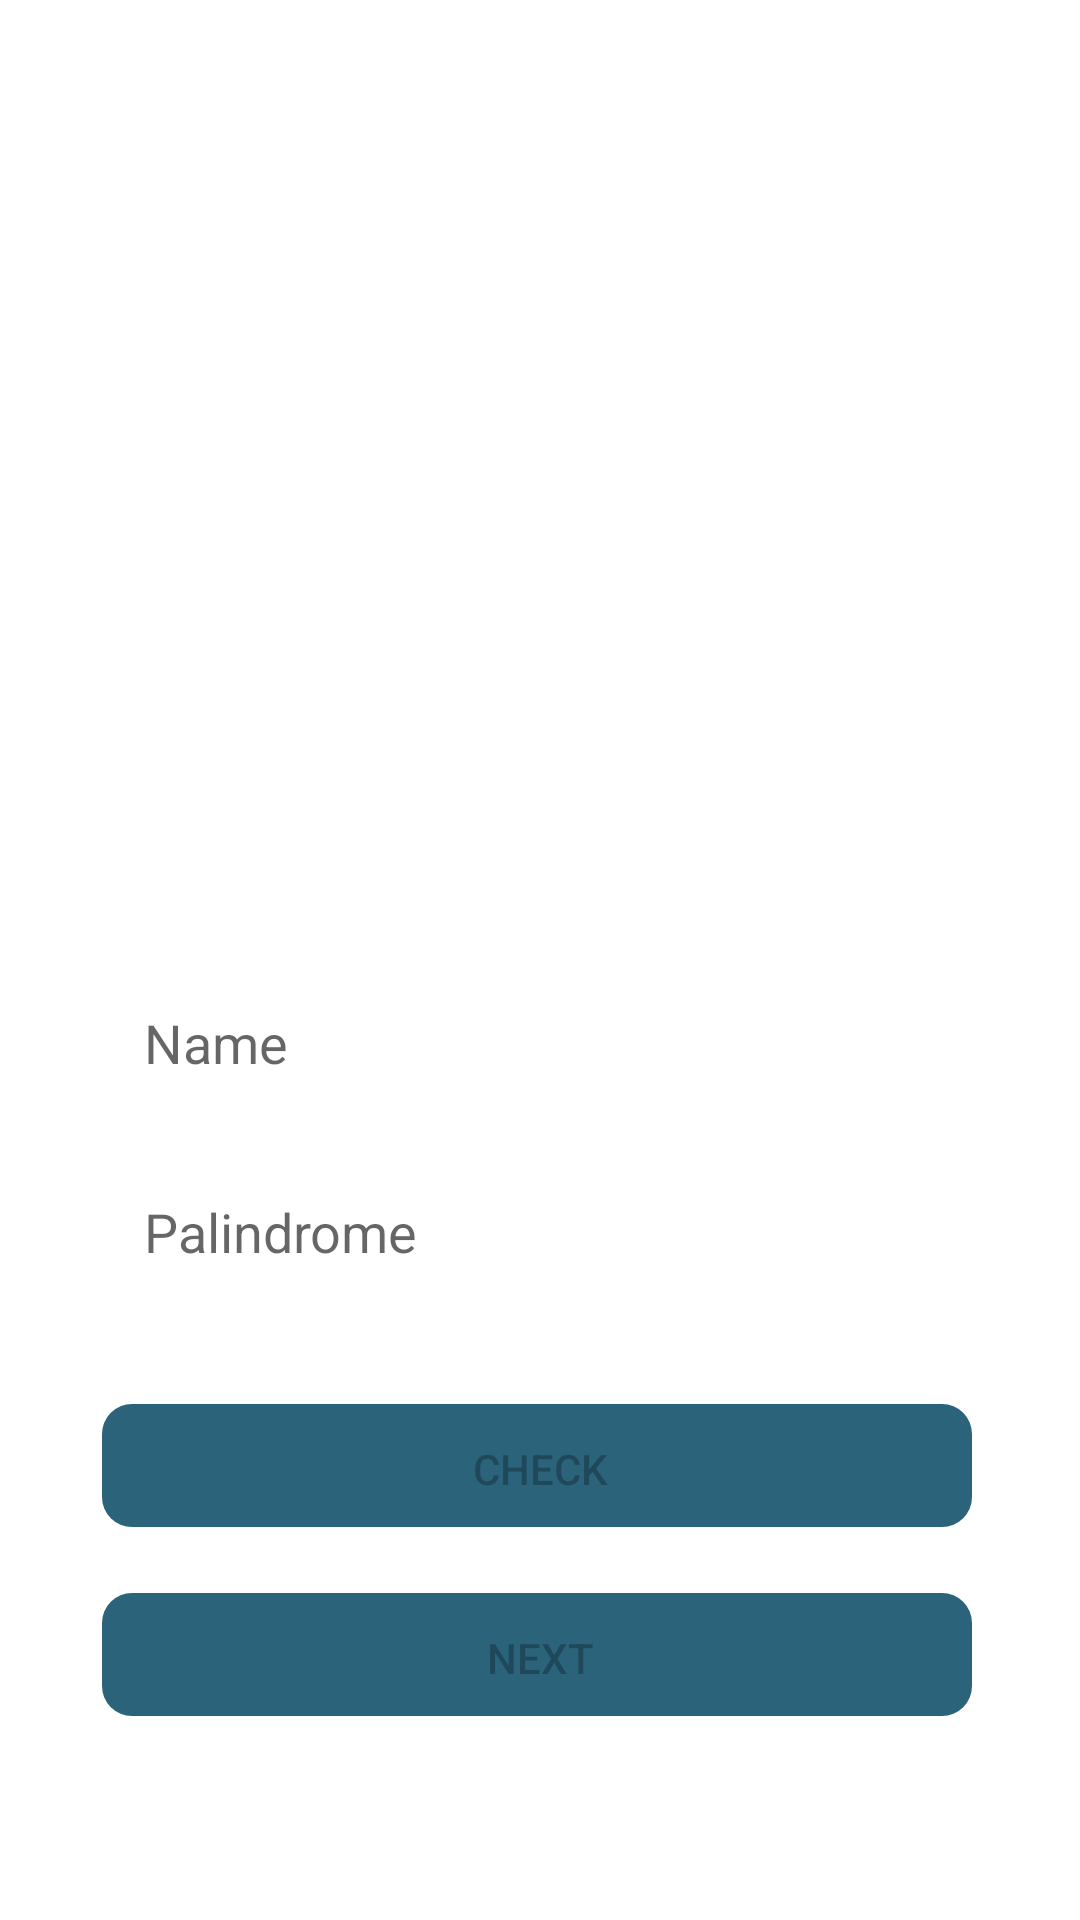

Write the Android layout XML for this screen, with the resource values it uses.
<!-- AndroidManifest.xml: application theme Theme.CompTest -->
<!-- res/layout/activity_main.xml -->
<?xml version="1.0" encoding="utf-8"?>
<androidx.constraintlayout.widget.ConstraintLayout xmlns:android="http://schemas.android.com/apk/res/android"
    xmlns:app="http://schemas.android.com/apk/res-auto"
    xmlns:tools="http://schemas.android.com/tools"
    android:layout_width="match_parent"
    android:background="@drawable/background_1"
    android:layout_height="match_parent"
    tools:context=".MainActivity">

    <ImageView
        android:id="@+id/iv_avatar"
        android:layout_width="116dp"
        android:layout_height="116dp"
        android:layout_marginTop="160dp"
        android:src="@drawable/ic_photo"
        app:layout_constraintEnd_toEndOf="parent"
        app:layout_constraintHorizontal_bias="0.498"
        app:layout_constraintStart_toStartOf="parent"
        app:layout_constraintTop_toTopOf="parent" />

    <EditText
        android:id="@+id/input_name"
        android:layout_width="match_parent"
        android:layout_height="47dp"
        android:layout_marginStart="32dp"
        android:layout_marginTop="48dp"
        android:layout_marginEnd="32dp"
        android:background="@drawable/bg_rounded"
        android:paddingStart="16dp"
        android:paddingEnd="16dp"
        android:hint="@string/name"
        app:layout_constraintEnd_toEndOf="parent"
        app:layout_constraintHorizontal_bias="0.0"
        app:layout_constraintStart_toStartOf="parent"
        app:layout_constraintTop_toBottomOf="@+id/iv_avatar" />

    <EditText
        android:id="@+id/input_palindrome"
        android:layout_width="match_parent"
        android:layout_height="47dp"
        android:layout_marginStart="32dp"
        android:layout_marginTop="16dp"
        android:layout_marginEnd="32dp"
        android:paddingStart="16dp"
        android:paddingEnd="16dp"
        android:hint="@string/palindrome"
        android:background="@drawable/bg_rounded"
        app:layout_constraintEnd_toEndOf="parent"
        app:layout_constraintHorizontal_bias="0.0"
        app:layout_constraintStart_toStartOf="parent"
        app:layout_constraintTop_toBottomOf="@+id/input_name" />

    <Button
        android:id="@+id/button_check"
        android:layout_width="match_parent"
        android:layout_height="47dp"
        android:layout_marginStart="32dp"
        android:layout_marginTop="32dp"
        android:layout_marginEnd="32dp"
        android:background="@drawable/bg_button"
        android:text="@string/check"
        android:enabled="false"
        app:layout_constraintEnd_toEndOf="parent"
        app:layout_constraintStart_toStartOf="parent"
        app:layout_constraintTop_toBottomOf="@+id/input_palindrome" />

    <Button
        android:id="@+id/button_next"
        android:layout_width="match_parent"
        android:layout_height="47dp"
        android:layout_marginStart="32dp"
        android:layout_marginTop="16dp"
        android:layout_marginEnd="32dp"
        android:background="@drawable/bg_button"
        android:text="@string/next"
        android:enabled="false"
        app:layout_constraintEnd_toEndOf="parent"
        app:layout_constraintStart_toStartOf="parent"
        app:layout_constraintTop_toBottomOf="@+id/button_check" />

</androidx.constraintlayout.widget.ConstraintLayout>
<!-- resources referenced by this layout -->
<resources>
  <!-- drawable bg_button (drawable) -->
  <?xml version="1.0" encoding="utf-8"?>
  <layer-list xmlns:android="http://schemas.android.com/apk/res/android">
  
      
      <item android:top="2dp" android:bottom="4dp" android:left="2dp" android:right="4dp">
          <shape android:shape="rectangle">
              <solid android:color="@color/navy" />
              <corners android:radius="10dp" />
          </shape>
      </item>
  </layer-list>
  <!-- drawable bg_rounded (drawable) -->
  <?xml version="1.0" encoding="utf-8"?>
  <layer-list xmlns:android="http://schemas.android.com/apk/res/android">
  
      
      <item android:top="2dp" android:bottom="4dp" android:left="2dp" android:right="4dp">
          <shape android:shape="rectangle">
              <solid android:color="#FFFFFF" />
              <corners android:radius="10dp" />
          </shape>
      </item>
  </layer-list>
  <string name="check">Check</string>
  <string name="name">Name</string>
  <string name="next">Next</string>
  <string name="palindrome">Palindrome</string>
  <style name="Theme.CompTest" parent="Theme.MaterialComponents.DayNight.DarkActionBar">
          
          <item name="colorPrimary">@color/navy</item>
          <item name="colorPrimaryVariant">@color/purple_700</item>
          <item name="colorOnPrimary">@color/white</item>
          
          <item name="colorSecondary">@color/teal_200</item>
          <item name="colorSecondaryVariant">@color/teal_700</item>
          <item name="colorOnSecondary">@color/black</item>
          
          <item name="android:statusBarColor" tools:targetApi="l">?attr/colorPrimaryVariant</item>
          
      </style>
  <color name="navy">#2B637B</color>
  <color name="purple_700">#FF3700B3</color>
  <color name="white">#FFFFFFFF</color>
  <color name="teal_200">#FF03DAC5</color>
  <color name="teal_700">#FF018786</color>
  <color name="black">#FF000000</color>
</resources>
